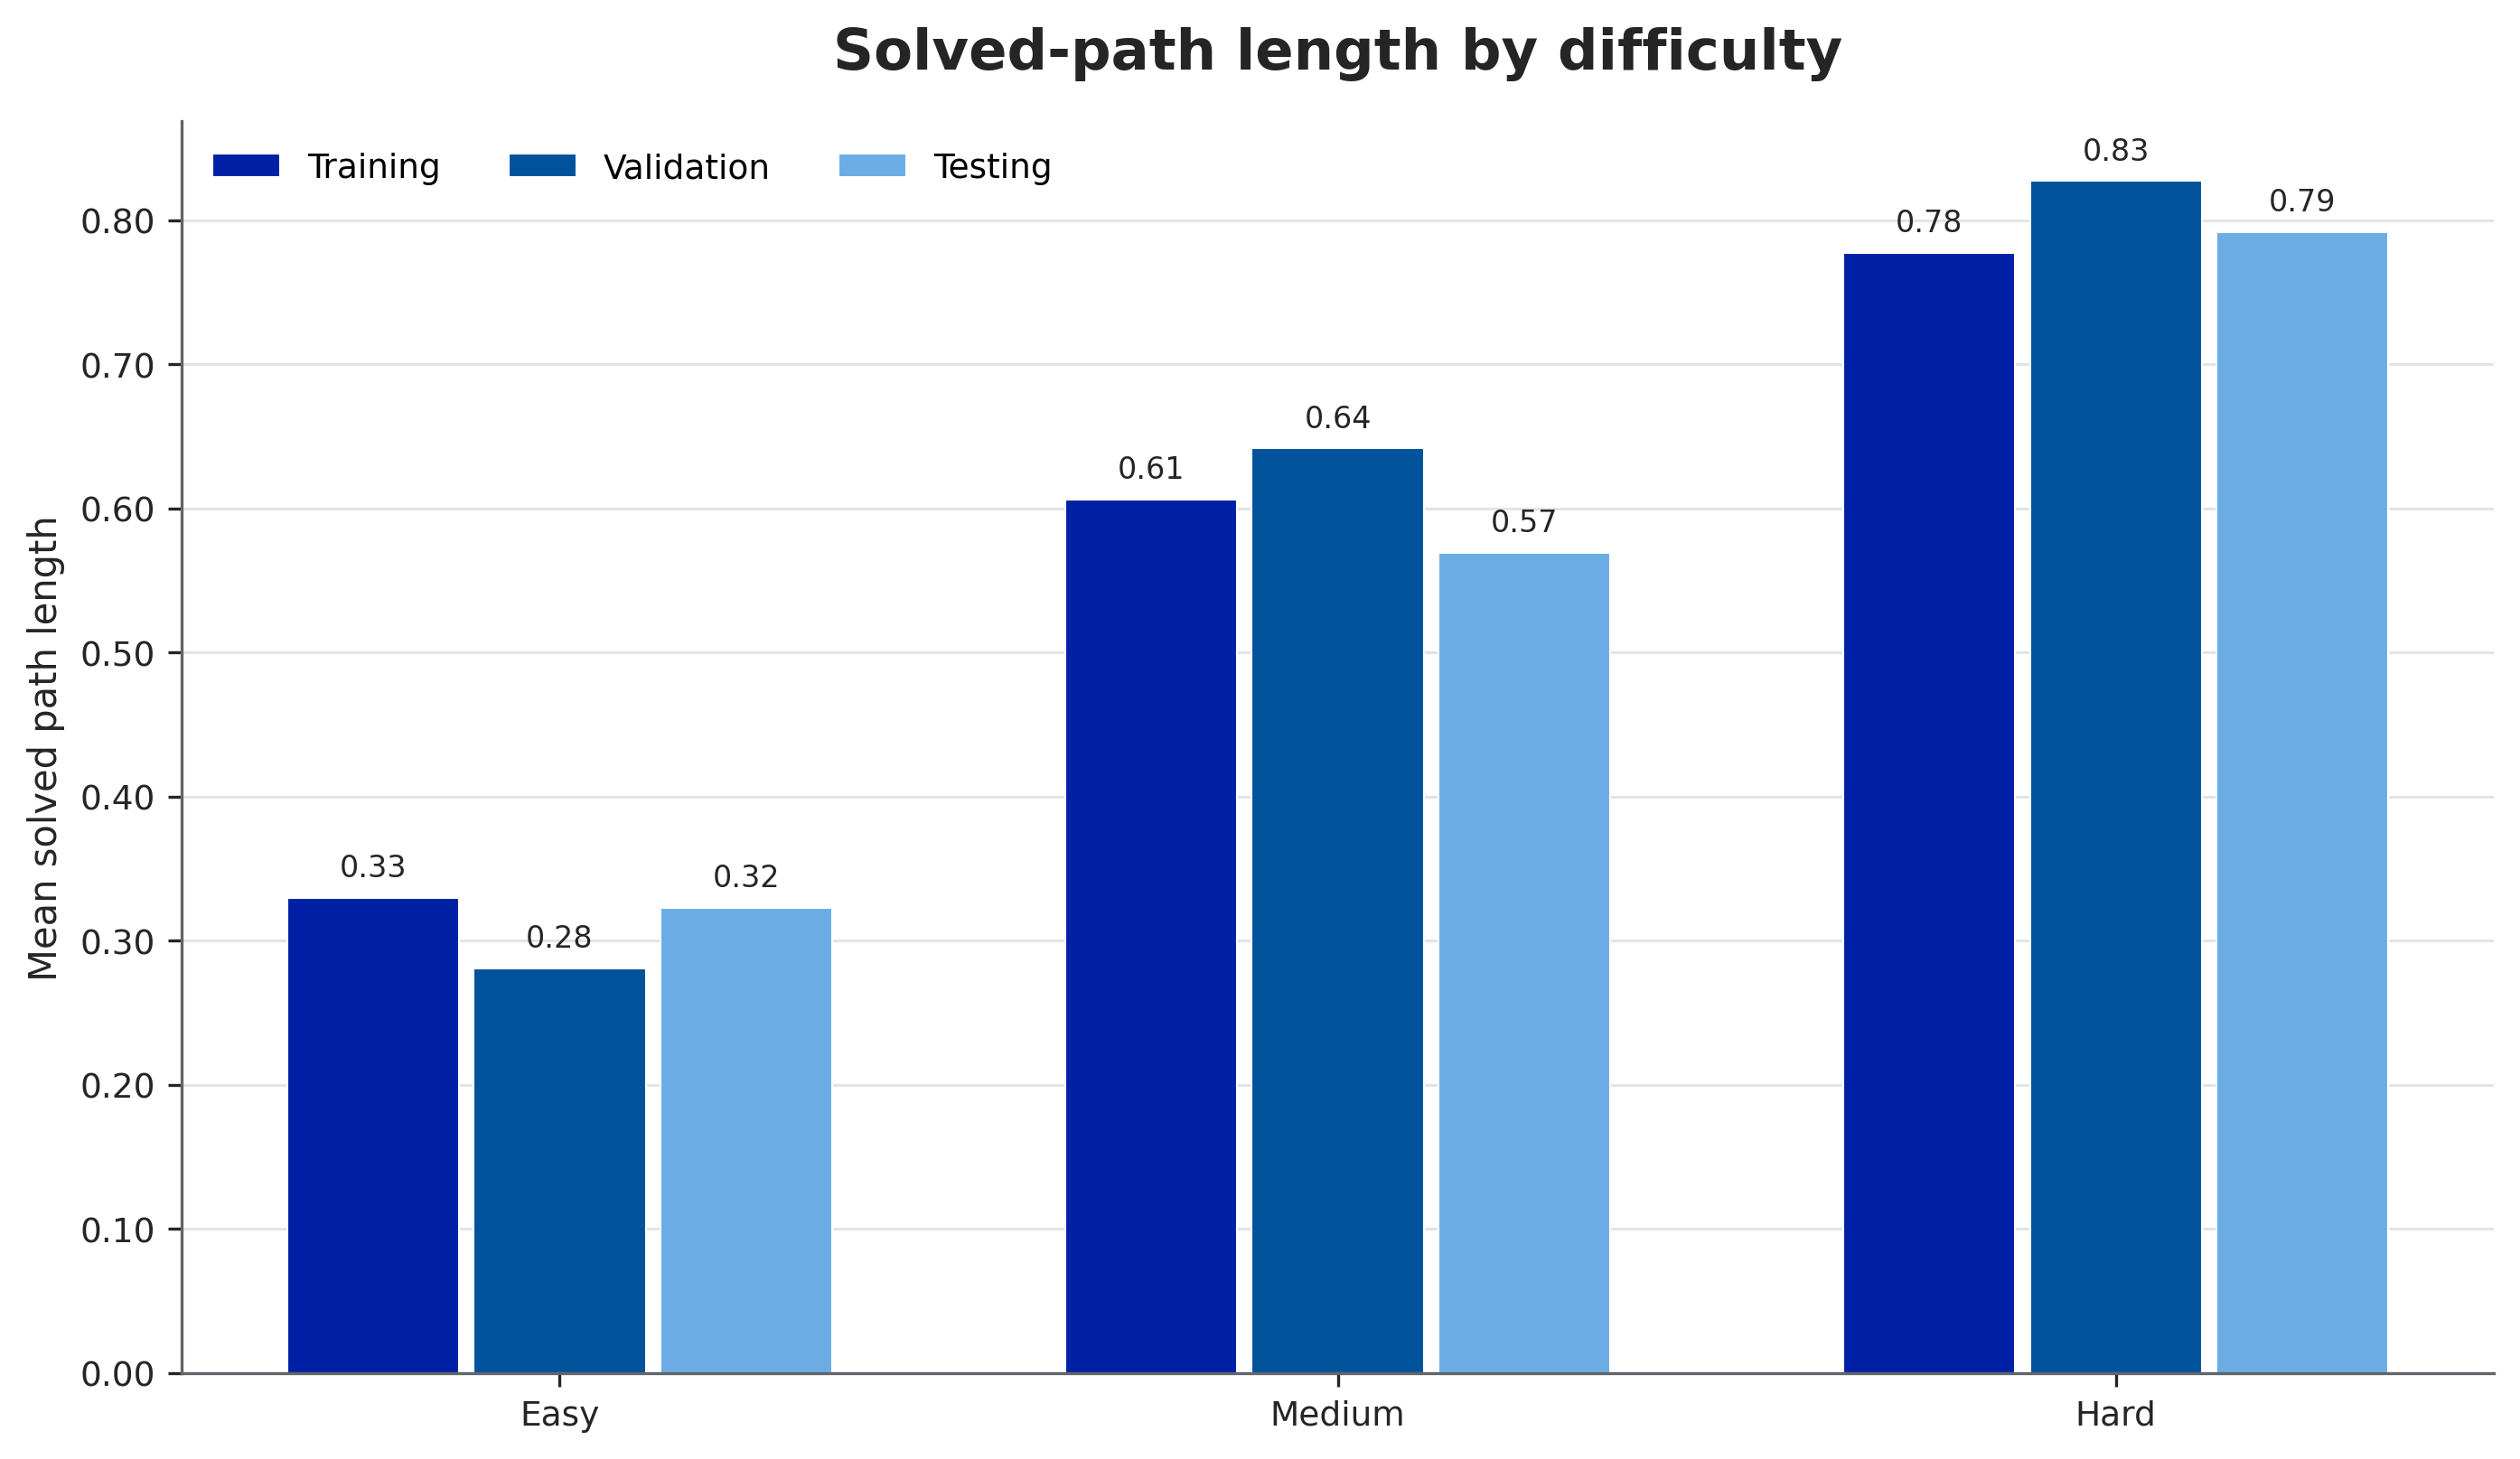

The table this chart was drawn from, first rows:
split, difficulty, cases, value
training, easy, 100, 0.3299
training, medium, 100, 0.6065
training, hard, 100, 0.7776
validation, easy, 100, 0.281
validation, medium, 100, 0.6418
validation, hard, 100, 0.8274
testing, easy, 100, 0.3229
testing, medium, 100, 0.5694
testing, hard, 100, 0.7921
